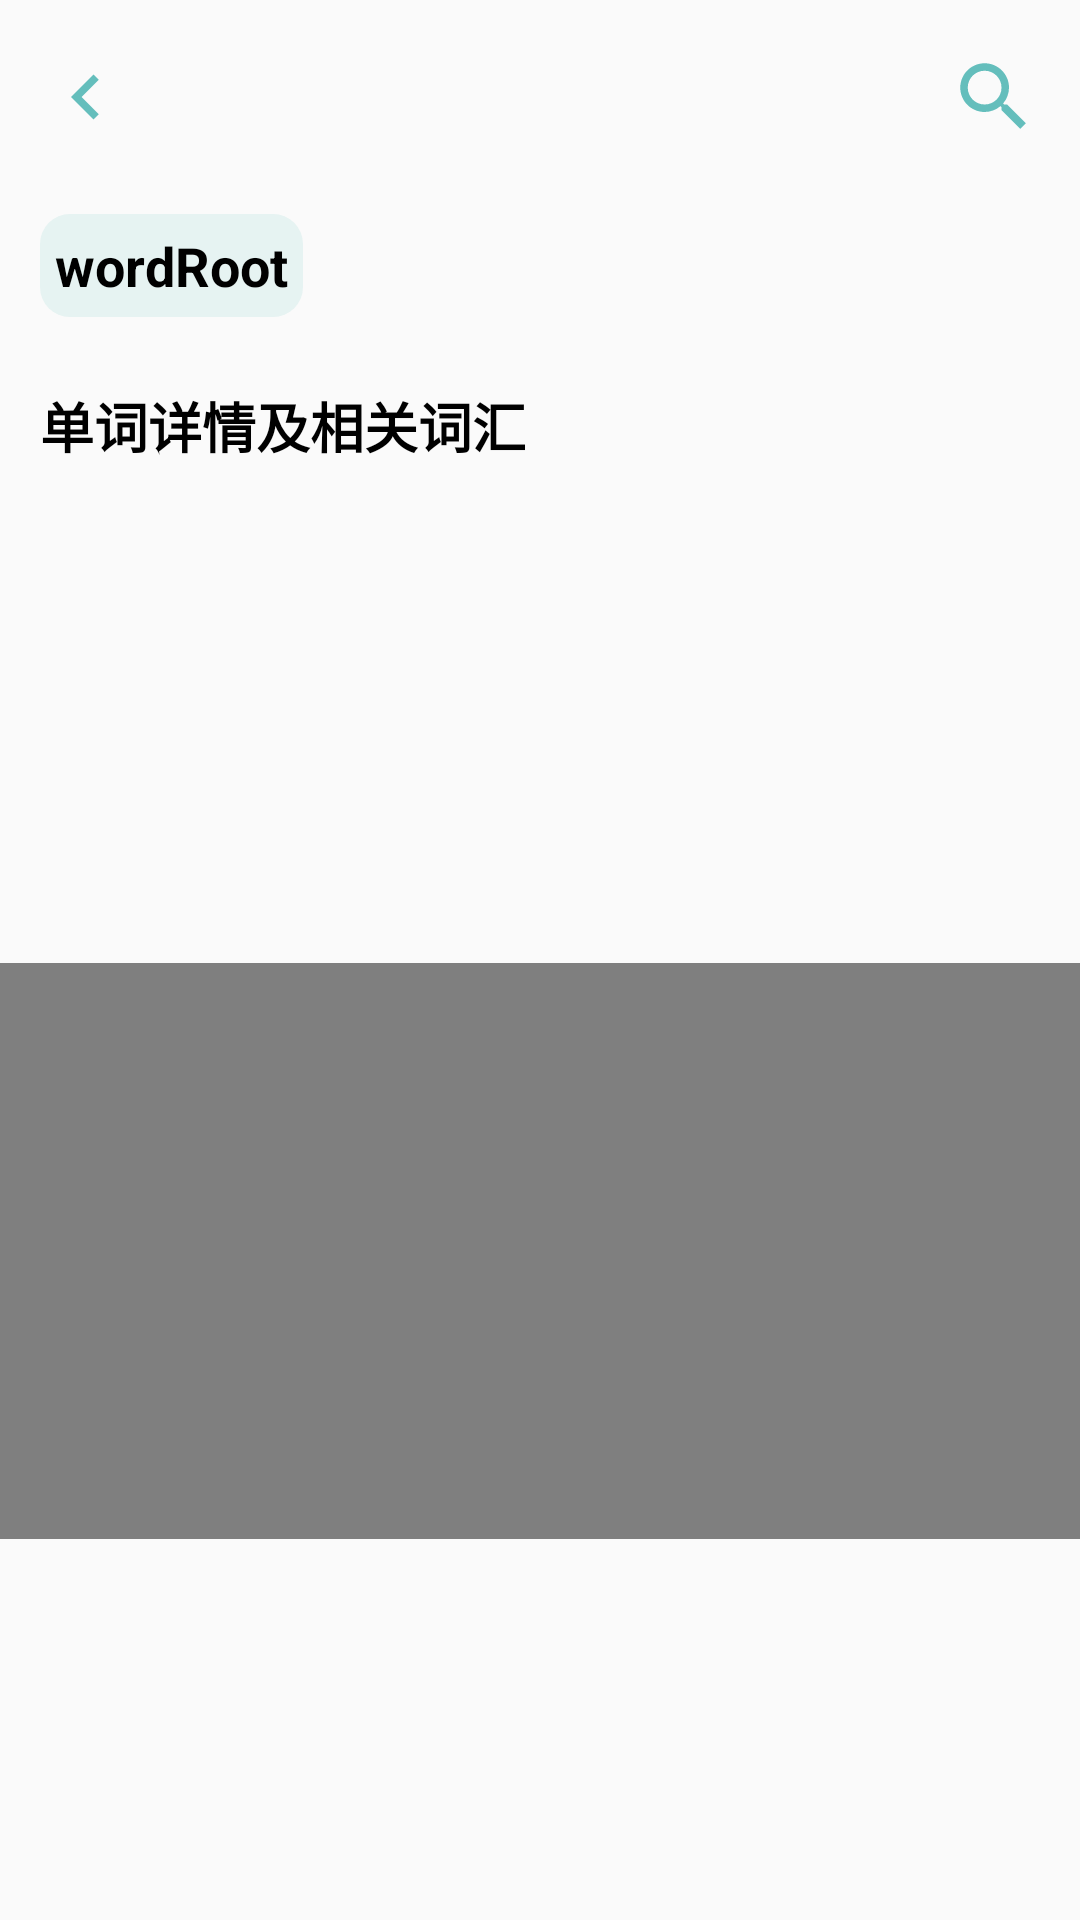

Here is an Android app screen rendered from its layout file. Give the layout XML and the strings, colors and styles it references.
<!-- AndroidManifest.xml: application theme Theme.SourceWords -->
<!-- res/layout/activity_word_root_page.xml -->
<?xml version="1.0" encoding="utf-8"?>
<androidx.constraintlayout.widget.ConstraintLayout xmlns:android="http://schemas.android.com/apk/res/android"
    xmlns:app="http://schemas.android.com/apk/res-auto"
    xmlns:tools="http://schemas.android.com/tools"
    android:layout_width="match_parent"
    android:layout_height="match_parent"
    tools:context=".ui.learn.view.WordRootPage">

    <ImageButton
        android:id="@+id/page_back"
        android:layout_width="30dp"
        android:layout_height="30dp"
        android:background="@drawable/ic_baseline_keyboard_arrow_left_24"
        app:layout_constraintBottom_toTopOf="@+id/guideline8"
        app:layout_constraintEnd_toEndOf="parent"
        app:layout_constraintHorizontal_bias="0.041"
        app:layout_constraintStart_toStartOf="parent"
        app:layout_constraintTop_toTopOf="parent"
        app:layout_constraintVertical_bias="0.51" />

    <ImageButton
        android:id="@+id/page_search"
        android:layout_width="30dp"
        android:layout_height="30dp"
        android:background="@drawable/ic_baseline_search_24"
        app:layout_constraintBottom_toBottomOf="@+id/page_back"
        app:layout_constraintEnd_toEndOf="parent"
        app:layout_constraintHorizontal_bias="0.952"
        app:layout_constraintStart_toEndOf="@+id/page_back"
        app:layout_constraintTop_toTopOf="@+id/page_back"
        app:layout_constraintVertical_bias="0.0" />

    <TextView
        android:id="@+id/page_wordRoot"
        android:layout_width="wrap_content"
        android:layout_height="wrap_content"
        android:background="@drawable/cells_edge"
        android:padding="5dp"
        android:text="wordRoot"
        android:textColor="@color/black"
        android:textSize="18sp"
        android:textStyle="bold"
        app:layout_constraintBottom_toTopOf="@+id/guideline9"
        app:layout_constraintEnd_toEndOf="parent"
        app:layout_constraintHorizontal_bias="0.049"
        app:layout_constraintStart_toStartOf="parent"
        app:layout_constraintTop_toTopOf="@+id/guideline8"
        app:layout_constraintVertical_bias="0.118" />

    <TextView
        android:id="@+id/page_relateWord"
        android:layout_width="wrap_content"
        android:layout_height="wrap_content"
        android:text="@string/RelatedWords"
        android:textColor="@color/black"
        android:textSize="18sp"
        android:textStyle="bold"
        app:layout_constraintBottom_toTopOf="@+id/guideline9"
        app:layout_constraintEnd_toEndOf="@+id/page_wordRoot"
        app:layout_constraintHorizontal_bias="0.0"
        app:layout_constraintStart_toStartOf="@+id/page_wordRoot"
        app:layout_constraintTop_toBottomOf="@+id/page_wordRoot"
        app:layout_constraintVertical_bias="0.79" />

    <androidx.constraintlayout.widget.Guideline
        android:id="@+id/guideline8"
        android:layout_width="wrap_content"
        android:layout_height="wrap_content"
        android:orientation="horizontal"
        app:layout_constraintGuide_percent="0.1" />

    <androidx.constraintlayout.widget.Guideline
        android:id="@+id/guideline9"
        android:layout_width="wrap_content"
        android:layout_height="wrap_content"
        android:orientation="horizontal"
        app:layout_constraintGuide_percent="0.25171" />

    <LinearLayout
        android:id="@+id/LinearLayout"
        android:layout_width="match_parent"
        android:layout_height="0dp"
        android:orientation="vertical"
        app:layout_constraintBottom_toTopOf="@+id/guideline11"
        app:layout_constraintEnd_toEndOf="parent"
        app:layout_constraintStart_toStartOf="parent"
        app:layout_constraintTop_toTopOf="@+id/guideline9">

        <androidx.recyclerview.widget.RecyclerView
            android:id="@+id/page_recyclerView"
            android:layout_width="match_parent"
            android:layout_height="match_parent"
            android:layout_weight="6" />

        <VideoView
            android:id="@+id/page_videoView"
            android:layout_width="match_parent"
            android:layout_height="match_parent"
            android:layout_weight="5"
            app:layout_constraintEnd_toEndOf="parent"
            app:layout_constraintStart_toStartOf="parent"
            app:layout_constraintTop_toTopOf="@+id/page_recyclerView" />


    </LinearLayout>


    <androidx.constraintlayout.widget.Guideline
        android:id="@+id/guideline11"
        android:layout_width="wrap_content"
        android:layout_height="wrap_content"
        android:orientation="horizontal"
        app:layout_constraintGuide_percent="0.8016416" />



</androidx.constraintlayout.widget.ConstraintLayout>
<!-- resources referenced by this layout -->
<resources>
  <color name="black">#FF000000</color>
  <!-- drawable cells_edge (drawable) -->
  <?xml version="1.0" encoding="utf-8"?>
  <selector xmlns:android="http://schemas.android.com/apk/res/android">
  <item>
      <shape>
          <solid android:color="#E6F3F2"/>
          <corners android:radius="10dp"/>
      </shape>
  </item>
  </selector>
  <!-- drawable ic_baseline_keyboard_arrow_left_24 (drawable) -->
  <vector android:height="24dp" android:tint="#64BEBC"
      android:viewportHeight="24" android:viewportWidth="24"
      android:width="24dp" xmlns:android="http://schemas.android.com/apk/res/android">
      <path android:fillColor="@android:color/white" android:pathData="M15.41,16.59L10.83,12l4.58,-4.59L14,6l-6,6 6,6 1.41,-1.41z"/>
  </vector>
  <!-- drawable ic_baseline_search_24 (drawable) -->
  <vector android:height="24dp" android:tint="#64BEBC"
      android:viewportHeight="24" android:viewportWidth="24"
      android:width="24dp" xmlns:android="http://schemas.android.com/apk/res/android">
      <path android:fillColor="@android:color/white" android:pathData="M15.5,14h-0.79l-0.28,-0.27C15.41,12.59 16,11.11 16,9.5 16,5.91 13.09,3 9.5,3S3,5.91 3,9.5 5.91,16 9.5,16c1.61,0 3.09,-0.59 4.23,-1.57l0.27,0.28v0.79l5,4.99L20.49,19l-4.99,-5zM9.5,14C7.01,14 5,11.99 5,9.5S7.01,5 9.5,5 14,7.01 14,9.5 11.99,14 9.5,14z"/>
  </vector>
  <string name="RelatedWords">单词详情及相关词汇</string>
  <style name="Theme.SourceWords" parent="Theme.Design.Light.NoActionBar">
          
          <item name="colorPrimary">#8DD0CE</item>
          <item name="colorPrimaryVariant">@color/transparent</item>
          <item name="colorOnPrimary">@color/white</item>
          
          <item name="colorSecondary">@color/teal_200</item>
          <item name="colorSecondaryVariant">@color/teal_700</item>
          <item name="colorOnSecondary">@color/black</item>
          
          <item name="android:statusBarColor" tools:targetApi="l">?attr/colorPrimaryVariant</item>
          
  
      </style>
  <color name="transparent">#00FFFFFF</color>
  <color name="white">#FFFFFFFF</color>
  <color name="teal_200">#FF03DAC5</color>
  <color name="teal_700">#FF018786</color>
</resources>
